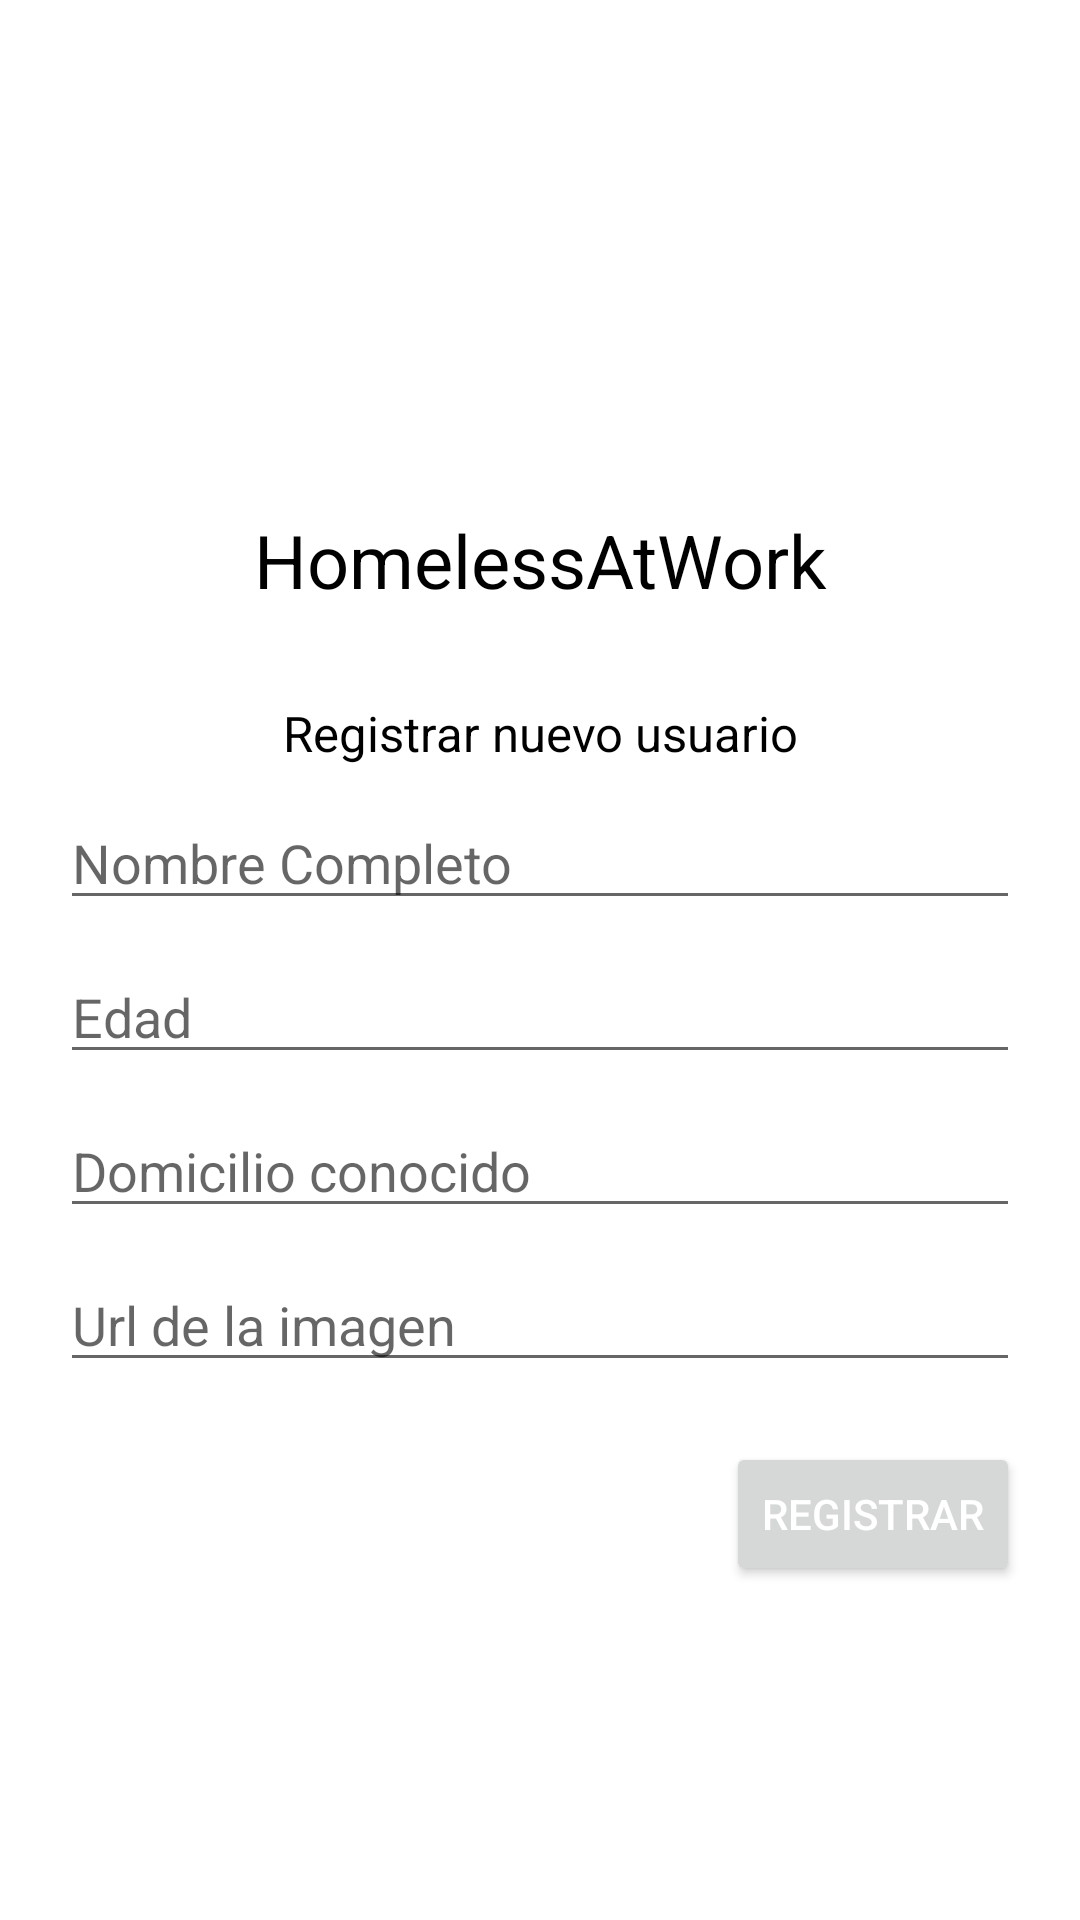

Write the Android layout XML for this screen, with the resource values it uses.
<!-- AndroidManifest.xml: application theme Theme.Homeless -->
<!-- res/layout/activity_registar_empleado.xml -->
<?xml version="1.0" encoding="utf-8"?>
<androidx.constraintlayout.widget.ConstraintLayout xmlns:android="http://schemas.android.com/apk/res/android"
    xmlns:app="http://schemas.android.com/apk/res-auto"
    xmlns:tools="http://schemas.android.com/tools"
    android:layout_width="match_parent"
    android:layout_height="match_parent"
    tools:context=".registarEmpleado">

    <ScrollView
        android:layout_width="match_parent"
        android:layout_height="wrap_content">

    <LinearLayout
        android:layout_width="match_parent"
        android:layout_height="wrap_content"
        android:orientation="vertical"
        android:background="@android:color/white">

        <ImageButton
            android:id="@+id/btnRegresarMenu"
            android:layout_width="50dp"
            android:layout_height="50dp"
            android:src="@drawable/regresar"
            android:background="@android:color/white"
            android:layout_marginTop="10dp"/>

        <ImageView
            android:layout_width="100dp"
            android:layout_height="100dp"
            android:layout_gravity="center"
            android:src="@drawable/firebase" />

        <TextView
            android:layout_width="match_parent"
            android:layout_height="wrap_content"
            android:text="@string/tituloPrincipal"
            style="@style/tituloPrincipal"
            android:gravity="center"
            android:layout_marginTop="10dp"/>

        <TextView
            android:layout_width="match_parent"
            android:layout_height="wrap_content"
            android:text="@string/registrarUsuario"
            style="@style/subTituloPrincipal"
            android:gravity="center"
            android:layout_marginTop="30dp"/>


        <EditText
            android:id="@+id/edit_nombre"
            android:layout_width="match_parent"
            android:layout_height="wrap_content"
            android:hint="@string/nombre"
            android:layout_marginTop="10dp"
            android:layout_marginLeft="20dp"
            android:layout_marginRight="20dp"/>

        <EditText
            android:id="@+id/edit_edad"
            android:layout_width="match_parent"
            android:layout_height="wrap_content"
            android:hint="Edad"
            android:layout_marginTop="10dp"
            android:layout_marginLeft="20dp"
            android:layout_marginRight="20dp"/>

        <EditText
            android:id="@+id/edit_ubicacion"
            android:layout_width="match_parent"
            android:layout_height="wrap_content"
            android:hint="Domicilio conocido"
            android:layout_marginTop="10dp"
            android:layout_marginLeft="20dp"
            android:layout_marginRight="20dp"/>

        <EditText
            android:id="@+id/edit_url"
            android:layout_width="match_parent"
            android:layout_height="wrap_content"
            android:hint="Url de la imagen"
            android:layout_marginTop="10dp"
            android:layout_marginLeft="20dp"
            android:layout_marginRight="20dp"/>

        <Button
            android:id="@+id/btnRegistrarEmpleado"
            android:layout_width="wrap_content"
            android:layout_height="wrap_content"
            android:text="Registrar"
            android:textColor="@android:color/white"
            android:layout_gravity="end"
            android:layout_marginRight="20dp"
            android:layout_marginTop="20dp"/>

        </LinearLayout>
    </ScrollView>

        <com.airbnb.lottie.LottieAnimationView
            android:id="@+id/animacionGuardado"
            android:layout_width="match_parent"
            android:layout_height="match_parent"
            android:visibility="invisible"
            app:lottie_autoPlay="false"
            app:lottie_loop="false"
            app:lottie_rawRes="@raw/save" />

</androidx.constraintlayout.widget.ConstraintLayout>
<!-- resources referenced by this layout -->
<resources>
  <string name="nombre">Nombre Completo</string>
  <string name="registrarUsuario">Registrar nuevo usuario</string>
  <string name="tituloPrincipal">HomelessAtWork</string>
  <style name="subTituloPrincipal">
          <item name="android:textColor">@color/primaryTextColor</item>
          <item name="android:textSize">8pt</item>
      </style>
  <style name="tituloPrincipal">
          <item name="android:textColor">@color/primaryTextColor</item>
          <item name="android:textSize">12pt</item>
      </style>
  <style name="Theme.Homeless" parent="Theme.MaterialComponents.Light.NoActionBar">
          
          <item name="colorPrimary">@color/primaryColor</item>
          <item name="colorPrimaryVariant">@color/primaryDarkColor</item>
          <item name="colorOnPrimary">@color/primaryLightColor</item>
          
          <item name="colorSecondary">@color/secondaryColor</item>
          <item name="colorSecondaryVariant">@color/secondaryDarkColor</item>
          <item name="colorOnSecondary">@color/primaryTextColor</item>
          
          <item name="android:statusBarColor" tools:targetApi="l">?attr/colorPrimaryVariant</item>
          
      </style>
  <color name="primaryTextColor">#000000</color>
  <color name="primaryColor">#4caf50</color>
  <color name="primaryDarkColor">#087f23</color>
  <color name="primaryLightColor">#80e27e</color>
  <color name="secondaryColor">#1b5e20</color>
  <color name="secondaryDarkColor">#003300</color>
</resources>
